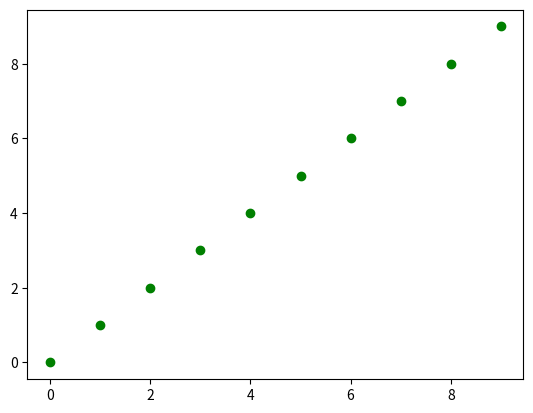

Write the Python code that produced this figure.
#
# generate a function to produce points 
# to be used as x-axis
# 
# INPUT
# -> a initial point
# -> b final point
# -> c increment
#
# OUTPUT
# <- list of points
#
# for instance for this range [1,10,.1]
# it will produce 100 points
# [1.0, 1.1, ... , 9.9, 10]
#

import matplotlib.pyplot as plt
import numpy as np

#Generar función de 1 a 10 con incremento de .1 y graficar a la vez

#rango de eje x
x = np.arange(0,10,1)

#rango de eje y
y = [Xn for Xn in x]

#configurar grafica con color verde
plt.scatter(x,y,color="green")

#graficar
plt.show()